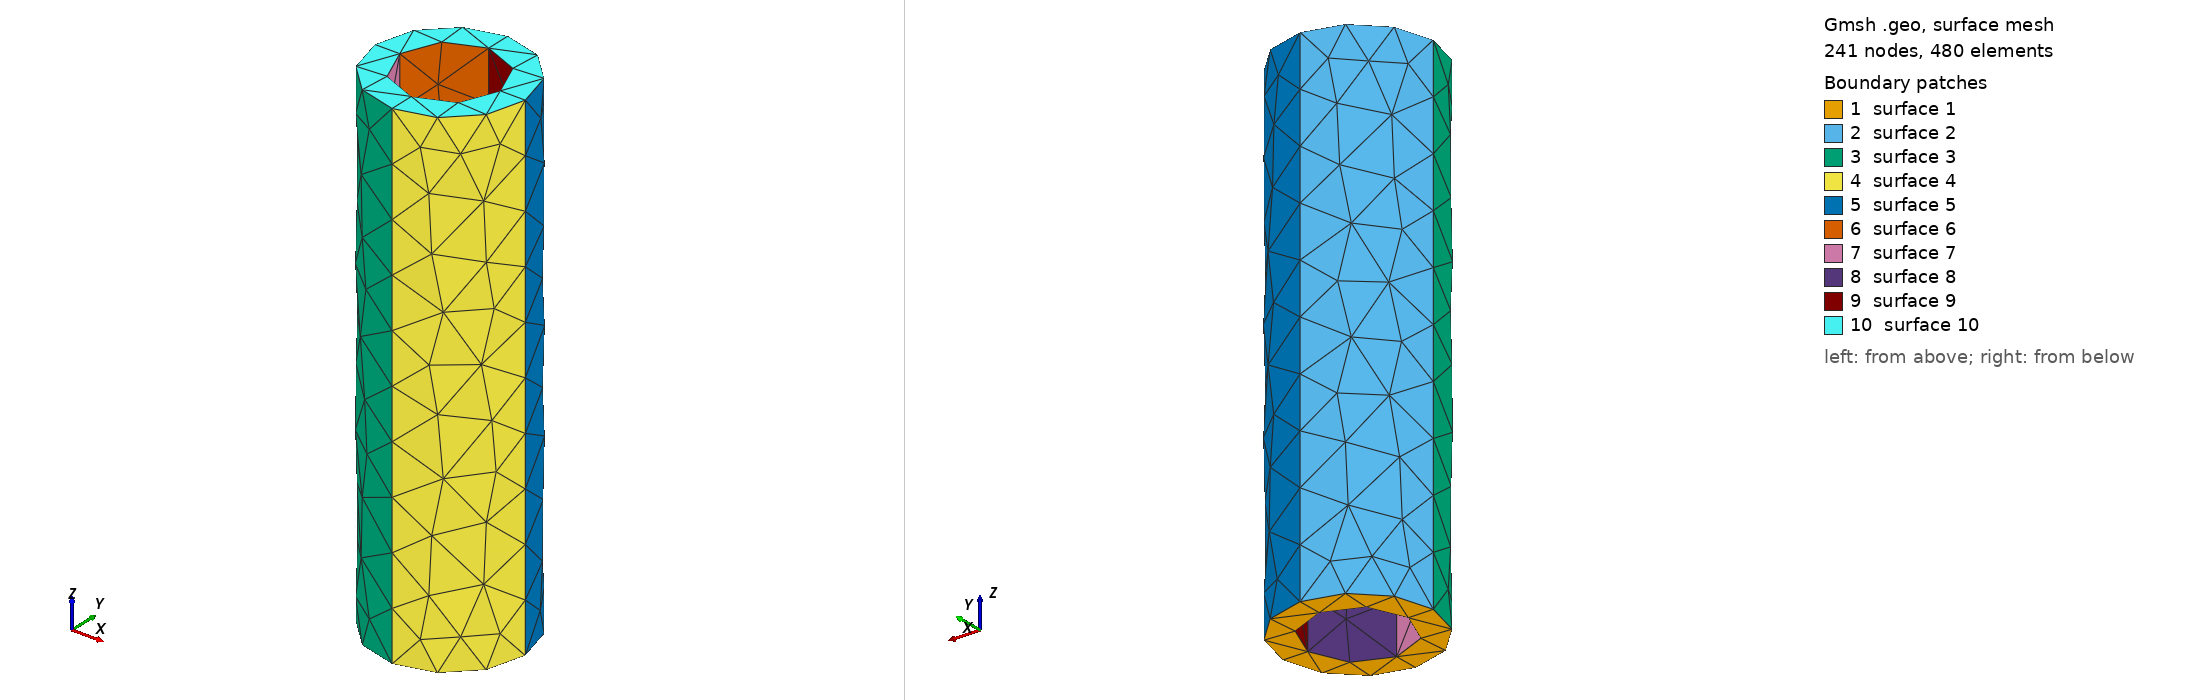

Gmsh geometry script, surface-meshed: 241 nodes, 480 surface elements. Boundary patches (legend numbers): 1 surface 1, 2 surface 2, 3 surface 3, 4 surface 4, 5 surface 5, 6 surface 6, 7 surface 7, 8 surface 8, 9 surface 9, 10 surface 10. Left view from above one corner, right view from below the opposite corner. The script declares no physical surfaces, so the legend lists its geometric surfaces. The drawing asked Gmsh for element sizes between 1% and 20% of the model's largest extent; the script's own settings can give other sizes.

=== class_example.geo (drawn) ===
// Gmsh project created on Wed Nov 06 14:03:06 2019
SetFactory("OpenCASCADE");
//+
Point(1) = {0, 0, 0, 1.0};
//+
Point(2) = {1, 0, 0, 1.0};
//+
Point(3) = {-1, 0, 0, 1.0};
//+
Point(4) = {0, 1, 0, 1.0};
//+
Point(5) = {0, -1, 0, 1.0};
//+
Point(6) = {1.5, 0, 0, 1.0};
//+
Point(7) = {-1.5, 0, 0, 1.0};
//+
Point(8) = {0, 1.5, 0, 1.0};
//+
Point(9) = {0, -1.5, 0, 1.0};
//+
Circle(1) = {2, 1, 4};
//+
Circle(2) = {4, 1, 3};
//+
Circle(4) = {5, 1, 2};
//+
Circle(5) = {3, 1, 5};
//+
Circle(6) = {6, 1, 8};
//+
Circle(7) = {8, 1, 7};
//+
Circle(8) = {7, 1, 9};
//+
Circle(9) = {9, 1, 6};
//+
Curve Loop(1) = {7, 8, 9, 6};
//+
Curve Loop(2) = {2, 5, 4, 1};
//+
Plane Surface(1) = {1, 2};
//+
Extrude {0, 0, 10} {
  Surface{1};
}
